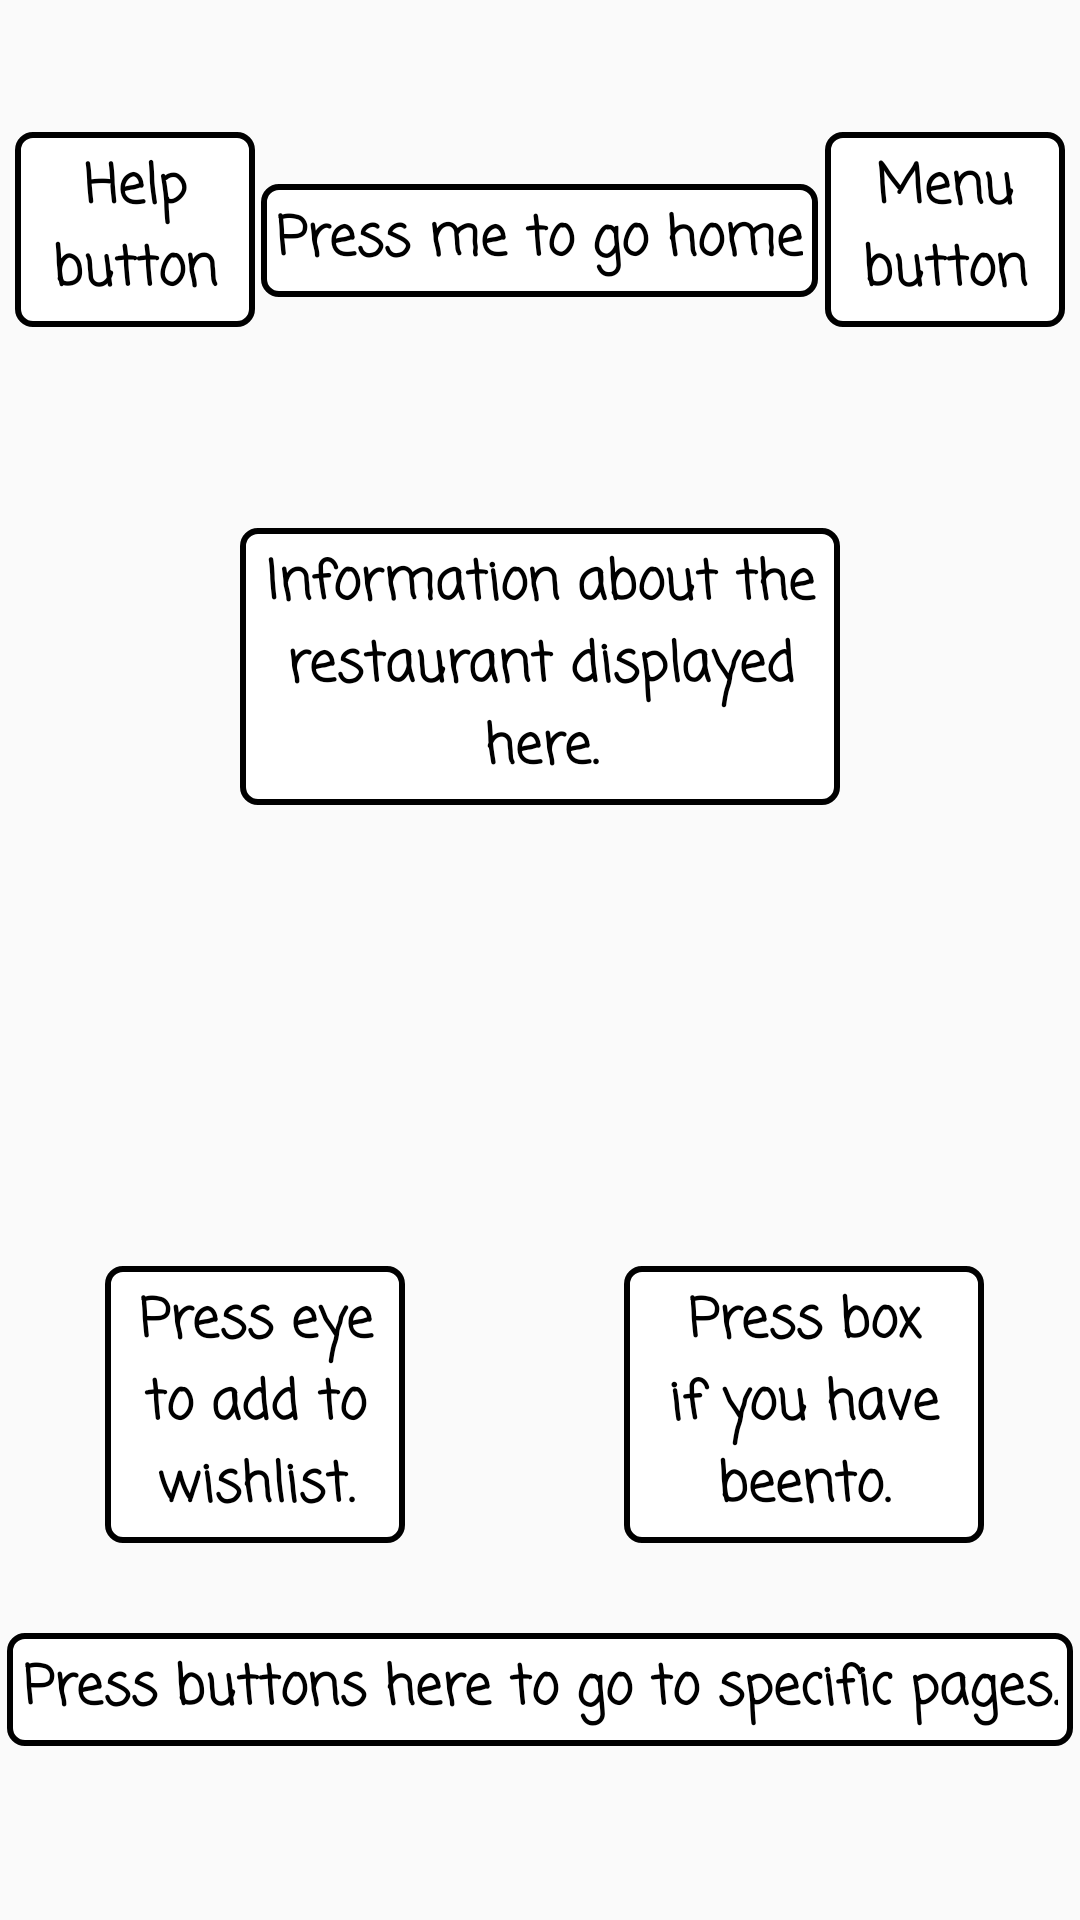

This screen was rendered from an Android layout file. Write that file and the resources it references.
<!-- AndroidManifest.xml: application theme AppTheme -->
<!-- res/layout/activity_restaurant_info_page_help.xml -->
<?xml version="1.0" encoding="utf-8"?>
<RelativeLayout xmlns:android="http://schemas.android.com/apk/res/android"
    xmlns:tools="http://schemas.android.com/tools"
    android:id="@+id/activity_restaurant_info_page_help"
    android:layout_width="match_parent"
    android:layout_height="match_parent">

    <View
        android:id="@+id/help_background"
        android:layout_width="match_parent"
        android:layout_height="match_parent"
        android:layout_alignParentTop="true"
        android:layout_gravity="center_horizontal"
        android:background="@color/cast_expanded_controller_ad_label_background_color" />

    <TextView
        android:id="@+id/textViewHelpButton"
        android:layout_width="80dp"
        android:layout_height="wrap_content"
        android:layout_alignParentLeft="true"
        android:layout_alignParentStart="true"
        android:layout_alignParentTop="true"
        android:layout_marginLeft="5dp"
        android:layout_marginTop="44dp"
        android:background="@drawable/help_background"
        android:fontFamily="casual"
        android:padding="5dp"
        android:text="@string/helpButtonHelpText"
        android:textAlignment="center"
        android:textColor="@android:color/background_dark"
        android:textSize="18sp"
        android:textStyle="bold" />

    <TextView
        android:id="@+id/homeButtonHelpText"
        android:layout_width="wrap_content"
        android:layout_height="wrap_content"
        android:layout_centerInParent="false"
        android:background="@drawable/help_background"
        android:fontFamily="casual"
        android:padding="5dp"
        android:text="@string/homeButtonHelpText"
        android:textAlignment="center"
        android:textColor="@android:color/background_dark"
        android:textSize="18sp"
        android:textStyle="bold"
        android:layout_alignBottom="@+id/textViewHelpButton"
        android:layout_centerHorizontal="true"
        android:layout_marginBottom="10dp" />

    <TextView
        android:id="@+id/buttonsHelpText"
        android:layout_width="wrap_content"
        android:layout_height="wrap_content"
        android:layout_alignParentBottom="true"
        android:layout_centerHorizontal="true"
        android:layout_marginBottom="58dp"
        android:background="@drawable/help_background"
        android:fontFamily="casual"
        android:padding="5dp"
        android:text="@string/buttonsHelpText"
        android:textAlignment="center"
        android:textColor="@android:color/background_dark"
        android:textSize="18sp"
        android:textStyle="bold" />

    <TextView
        android:id="@+id/menuButtonHelpText"
        android:layout_width="80dp"
        android:layout_height="wrap_content"
        android:layout_alignBaseline="@+id/textViewHelpButton"
        android:layout_alignBottom="@+id/textViewHelpButton"
        android:layout_alignParentEnd="true"
        android:layout_alignParentRight="true"
        android:layout_marginRight="5dp"
        android:background="@drawable/help_background"
        android:fontFamily="casual"
        android:padding="5dp"
        android:text="@string/menuButtonHelpText"
        android:textAlignment="center"
        android:textColor="@android:color/background_dark"
        android:textSize="18sp"
        android:textStyle="bold" />

    <TextView
        android:id="@+id/wishlistButtonHelpText"
        android:layout_width="100dp"
        android:layout_height="wrap_content"
        android:layout_marginLeft="30dp"
        android:layout_marginStart="30dp"
        android:background="@drawable/help_background"
        android:fontFamily="casual"
        android:padding="5dp"
        android:text="@string/wishlistButtonHelpText"
        android:textAlignment="center"
        android:textColor="@android:color/background_dark"
        android:textSize="18sp"
        android:textStyle="bold"
        android:layout_marginBottom="30dp"
        android:layout_above="@+id/buttonsHelpText"
        android:layout_alignLeft="@+id/textViewHelpButton"
        android:layout_alignStart="@+id/textViewHelpButton" />

    <TextView
        android:id="@+id/beentoButtonHelpText"
        android:layout_width="120dp"
        android:layout_height="wrap_content"
        android:layout_marginEnd="27dp"
        android:layout_marginRight="27dp"
        android:background="@drawable/help_background"
        android:fontFamily="casual"
        android:padding="5dp"
        android:text="@string/beentoButtonHelpText"
        android:textAlignment="center"
        android:textColor="@android:color/background_dark"
        android:textSize="18sp"
        android:textStyle="bold"
        android:layout_alignBaseline="@+id/wishlistButtonHelpText"
        android:layout_alignBottom="@+id/wishlistButtonHelpText"
        android:layout_alignRight="@+id/menuButtonHelpText"
        android:layout_alignEnd="@+id/menuButtonHelpText" />

    <TextView
        android:id="@+id/restaurantInfoHelpText"
        android:layout_width="200dp"
        android:layout_height="wrap_content"
        android:layout_alignParentTop="true"
        android:layout_centerHorizontal="true"
        android:layout_marginTop="176dp"
        android:background="@drawable/help_background"
        android:fontFamily="casual"
        android:padding="5dp"
        android:text="@string/restaurantInfoHelpText"
        android:textAlignment="center"
        android:textColor="@android:color/background_dark"
        android:textSize="18sp"
        android:textStyle="bold" />

</RelativeLayout>
<!-- resources referenced by this layout -->
<resources>
  <!-- drawable help_background (drawable) -->
  <?xml version="1.0" encoding="utf-8"?>
  <shape xmlns:android="http://schemas.android.com/apk/res/android" >
      <stroke
          android:width="2dp"
          android:color="#000000" />
  
      <solid android:color="#ffffff" />
  
      <corners android:radius="5dp" />
  </shape>
  <string name="beentoButtonHelpText">Press box if you have beento.</string>
  <string name="buttonsHelpText">Press buttons here to go to specific pages.</string>
  <string name="helpButtonHelpText">Help button</string>
  <string name="homeButtonHelpText">Press me to go home</string>
  <string name="menuButtonHelpText">Menu button</string>
  <string name="restaurantInfoHelpText">Information about the restaurant displayed here.</string>
  <string name="wishlistButtonHelpText">Press eye to add to wishlist.</string>
  <style name="AppTheme" parent="Theme.AppCompat.Light.NoActionBar">
          
          <item name="colorPrimary">@color/colorPrimary</item>
          <item name="colorPrimaryDark">@color/colorPrimaryDark</item>
          <item name="colorAccent">@color/colorAccent</item>
          <item name="android:windowAnimationStyle">@null</item>
      </style>
  <color name="colorPrimary">#3F51B5</color>
  <color name="colorPrimaryDark">#303F9F</color>
  <color name="colorAccent">#FF4081</color>
</resources>
